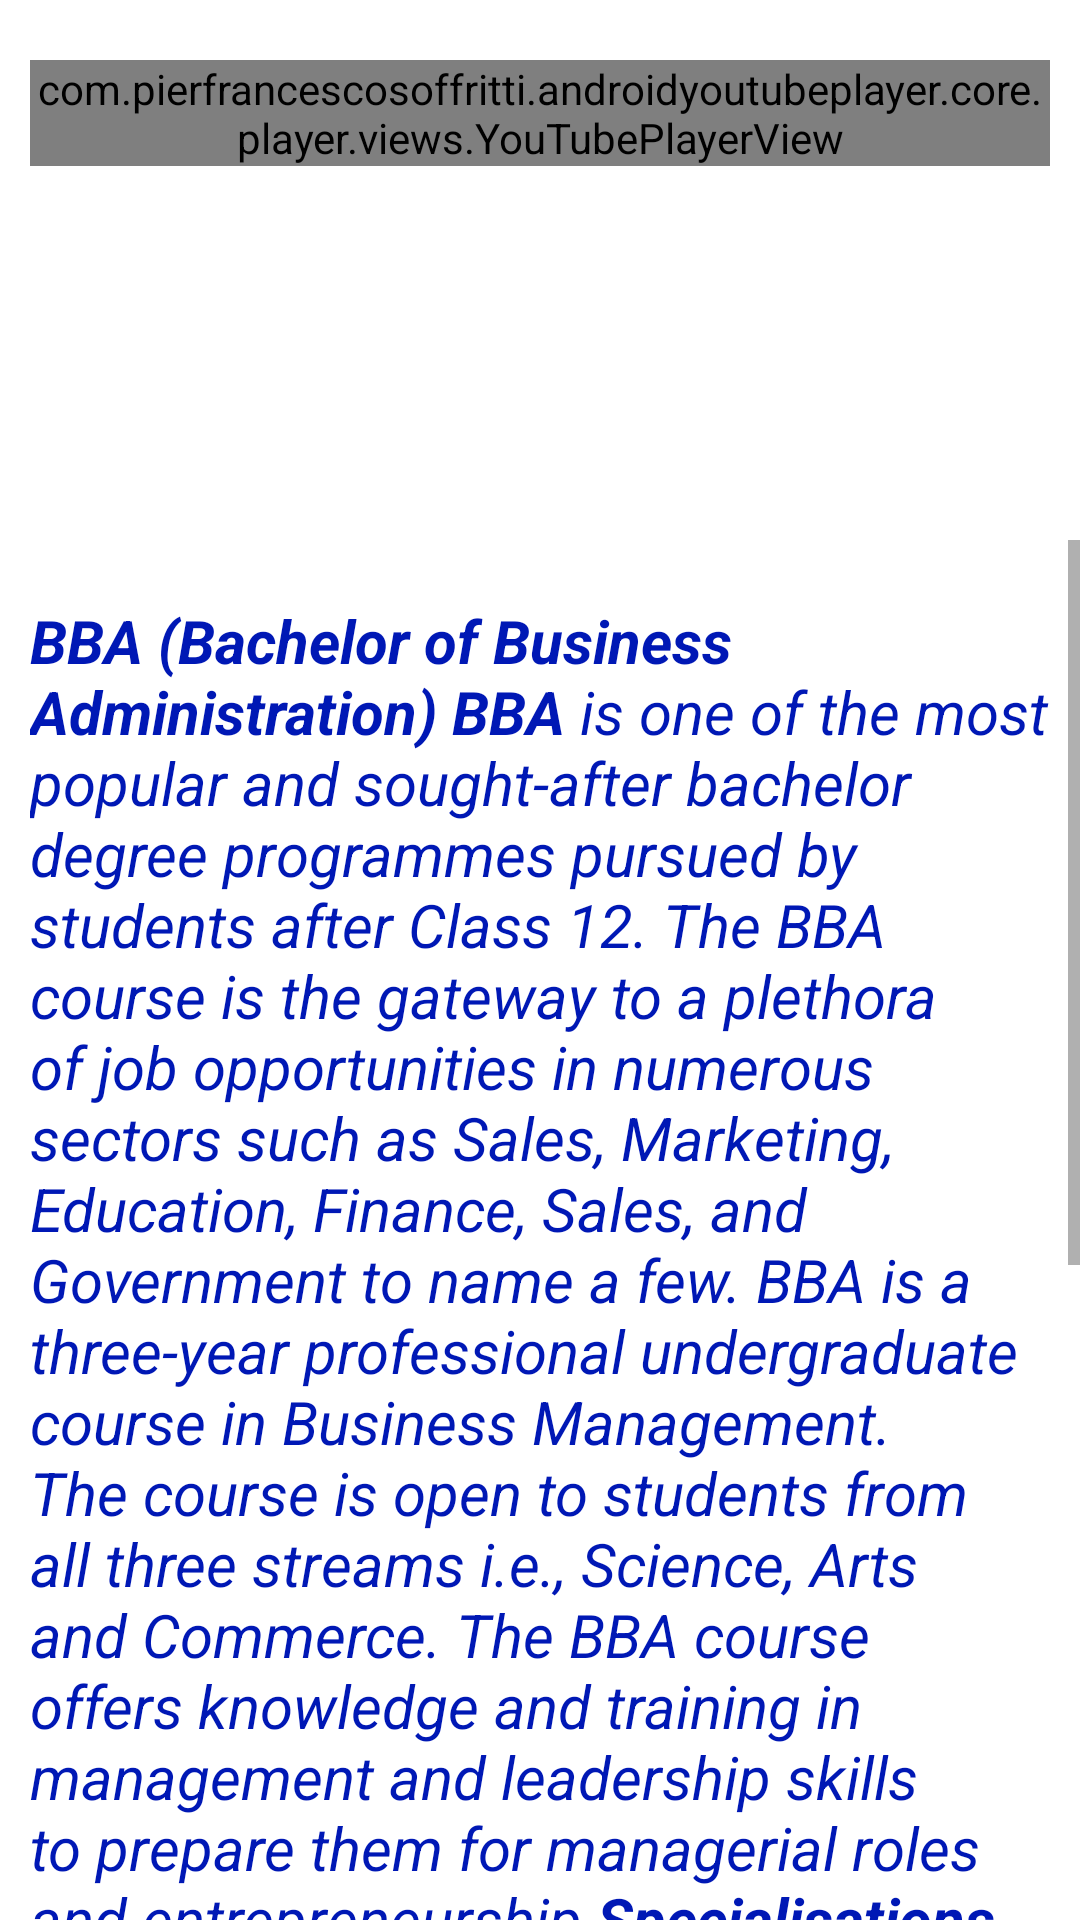

Write the Android layout XML for this screen, with the resource values it uses.
<!-- AndroidManifest.xml: application theme Theme.ApnaCareer -->
<!-- res/layout/activity_bba.xml -->
<?xml version="1.0" encoding="utf-8"?>
<androidx.constraintlayout.widget.ConstraintLayout xmlns:android="http://schemas.android.com/apk/res/android"
    xmlns:app="http://schemas.android.com/apk/res-auto"
    xmlns:tools="http://schemas.android.com/tools"
    android:layout_width="match_parent"
    android:layout_height="match_parent"
    tools:context=".BBA">
    <LinearLayout
        xmlns:android="http://schemas.android.com/apk/res/android"
        xmlns:app="http://schemas.android.com/apk/res-auto"
        android:layout_width="match_parent"
        android:layout_height="match_parent"
        android:orientation="vertical"
        android:layout_marginTop="20dp"
        android:layout_marginRight="10dp"
        android:layout_marginLeft="10dp">

        <com.pierfrancescosoffritti.androidyoutubeplayer.core.player.views.YouTubePlayerView
            android:id="@+id/youtube_player_view"
            android:layout_width="match_parent"
            android:layout_height="wrap_content"
            app:videoId="7zCeW-qEpQc"
            app:autoPlay="true"
            />
    </LinearLayout>
    <ScrollView
        android:layout_width="match_parent"
        android:layout_height="460dp"
        app:layout_constraintBottom_toBottomOf="parent"
        app:layout_constraintEnd_toEndOf="parent"
        app:layout_constraintHorizontal_bias="0.5"
        app:layout_constraintStart_toStartOf="parent"
        >



    <LinearLayout
        android:layout_width="match_parent"
        android:layout_height="match_parent"
        android:orientation="vertical"
        app:layout_constraintBottom_toBottomOf="parent"
        app:layout_constraintEnd_toEndOf="parent"
        app:layout_constraintHorizontal_bias="0.5"
        app:layout_constraintStart_toStartOf="parent"
        app:layout_constraintTop_toTopOf="parent">

        <TextView
            android:id="@+id/bba1"
            android:layout_width="match_parent"
            android:layout_height="wrap_content"
            android:text="@string/BBA"
            android:textColor="@color/purple_200"
            android:textSize="20dp"
            android:textStyle="italic"
            android:layout_marginRight="10dp"
            android:layout_marginLeft="10dp"
            android:layout_marginTop="20dp"/>
    </LinearLayout>
    </ScrollView>
</androidx.constraintlayout.widget.ConstraintLayout>
<!-- resources referenced by this layout -->
<resources>
  <color name="purple_200">#0018B5</color>
  <string name="BBA"><b>BBA (Bachelor of Business Administration) BBA</b> is one of the most popular and sought-after bachelor degree programmes pursued by students after Class 12. The BBA course is the gateway to a plethora of job opportunities in numerous sectors such as Sales, Marketing, Education, Finance, Sales, and Government to name a few. BBA is a three-year professional undergraduate course in Business Management. The course is open to students from all three streams i.e., Science, Arts and Commerce. The BBA course offers knowledge and training in management and leadership skills to prepare them for managerial roles and entrepreneurship
  
  <b>Specialisations in BBA</b>
  BBA Finance
  BBA in Banking and Insurance
  BBA Information Technology
  BBA Human Resource
  BBA Marketing
  BBA Communication and Media Management
  BBA Foreign Trade
  BBA Hospitality and Hotel Management
  BBA Hospital and Healthcare Management
  
  <b>Eligibilty Criteria</b>
  Aspirants who have completed their Class 12 in any stream from a recognised educational board or university can pursue BBA.
  The candidates must have attained a minimum of 50% aggregate and above in Class 12.
  
  <b>Entrance Exams </b>
  SET
  DU JAT
  IPMAT
  AIMA UGAT
  NMIMS NPAT
  FEAT
  IPM Aptitude Test
      </string>
  <style name="Theme.ApnaCareer" parent="Theme.MaterialComponents.DayNight.NoActionBar">
          
          <item name="colorPrimary">@color/purple_500</item>
          <item name="colorPrimaryVariant">@color/lavender</item>
          <item name="colorOnPrimary">@color/white</item>
          
          <item name="colorSecondary">@color/teal_200</item>
          <item name="colorSecondaryVariant">@color/teal_700</item>
          <item name="colorOnSecondary">@color/black</item>
          
          <item name="android:statusBarColor" tools:targetApi="l">?attr/colorPrimaryVariant</item>
          
      </style>
  <color name="purple_500">#8692f7</color>
  <color name="lavender">#8692f7</color>
  <color name="white">#FFFFFFFF</color>
  <color name="teal_200">#FF03DAC5</color>
  <color name="teal_700">#FF018786</color>
  <color name="black">#FF000000</color>
</resources>
